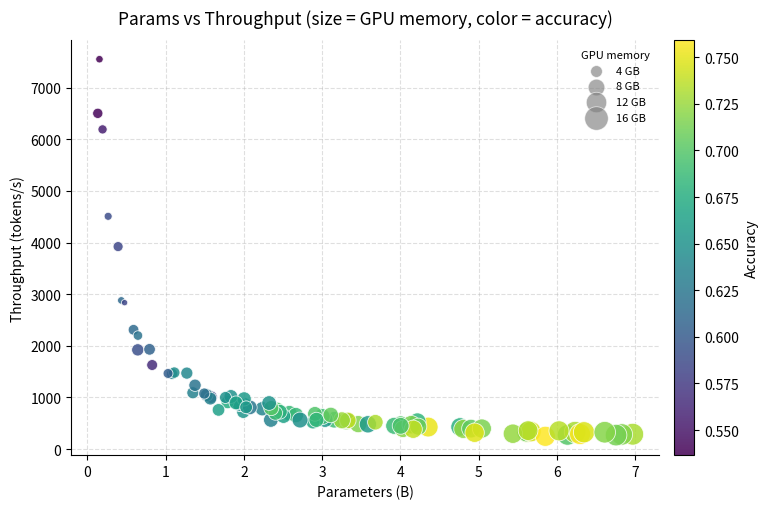

Here is the Python script that generated this plot:
"""ax.scatter - 关系与对比: 参数量 vs 吞吐量的关系(颜色=精度, 点大小=显存占用).

适用场景: 观察两个数值变量之间的相关性/聚类/离群点, 并可额外用颜色和大小编码第三, 第四个维度.
"""
import matplotlib.pyplot as plt
import numpy as np

# 1. 模拟数据生成
rng = np.random.default_rng(2024)
n = 90
params = rng.uniform(0.1, 7.0, n)                                # 参数量 (B)
throughput = 1500 / (params ** 0.85) * rng.normal(1.0, 0.09, n)  # tokens/s, 大体与参数量成反比
accuracy = np.clip(0.55 + 0.095 * np.log1p(params) + rng.normal(0, 0.022, n), 0, 1)
gpu_memory = 2 + 1.7 * params + rng.normal(0, 0.6, n)            # 显存 (GB)

SIZE_SCALE = 18.0   # 显存 GB -> 散点面积 的换算系数(后面图例要用)

# 2. 创建画布与面向对象绘图
fig, ax = plt.subplots(figsize=(8, 5.2))

""" ax_scatter.py → ax.scatter() (Scatter Plot)
• 命名逻辑：scatter 意为散开、分散，即散点图。
• 核心作用：展示两个变量之间的相关性或分布规律。
• 核心参数：
	• x, y：点的横纵坐标数据。
	• s：点的大小（Size）。
	• c：点的颜色（Color）。
	• marker：点的形状（如圆形 'o'、正方形 's'）。 """
sc = ax.scatter(
    params, throughput,
    c=accuracy, s=gpu_memory * SIZE_SCALE,
    cmap="viridis", alpha=0.85,
    edgecolors="white", linewidths=0.6,
)

cbar = fig.colorbar(sc, ax=ax, pad=0.02)
cbar.set_label("Accuracy")

# 3. 图表美化与细节调整
ax.set_title("Params vs Throughput (size = GPU memory, color = accuracy)", fontsize=12.5, pad=12)
ax.set_xlabel("Parameters (B)")
ax.set_ylabel("Throughput (tokens/s)")

ax.grid(True, linestyle="--", alpha=0.4)
ax.set_axisbelow(True)
ax.spines["top"].set_visible(False)
ax.spines["right"].set_visible(False)

# 气泡大小图例: 手动构造, 比 legend_elements 更可控(它的默认标签是 mathtext 形式)
mem_levels = [4, 8, 12, 16]
size_handles = [
    ax.scatter([], [], s=lv * SIZE_SCALE, c="gray", alpha=0.65,
               edgecolors="white", linewidths=0.6)
    for lv in mem_levels
]
ax.legend(size_handles, [f"{lv} GB" for lv in mem_levels],
          title="GPU memory", loc="upper right",
          frameon=False, fontsize=8, title_fontsize=8)

plt.tight_layout()
plt.show()
